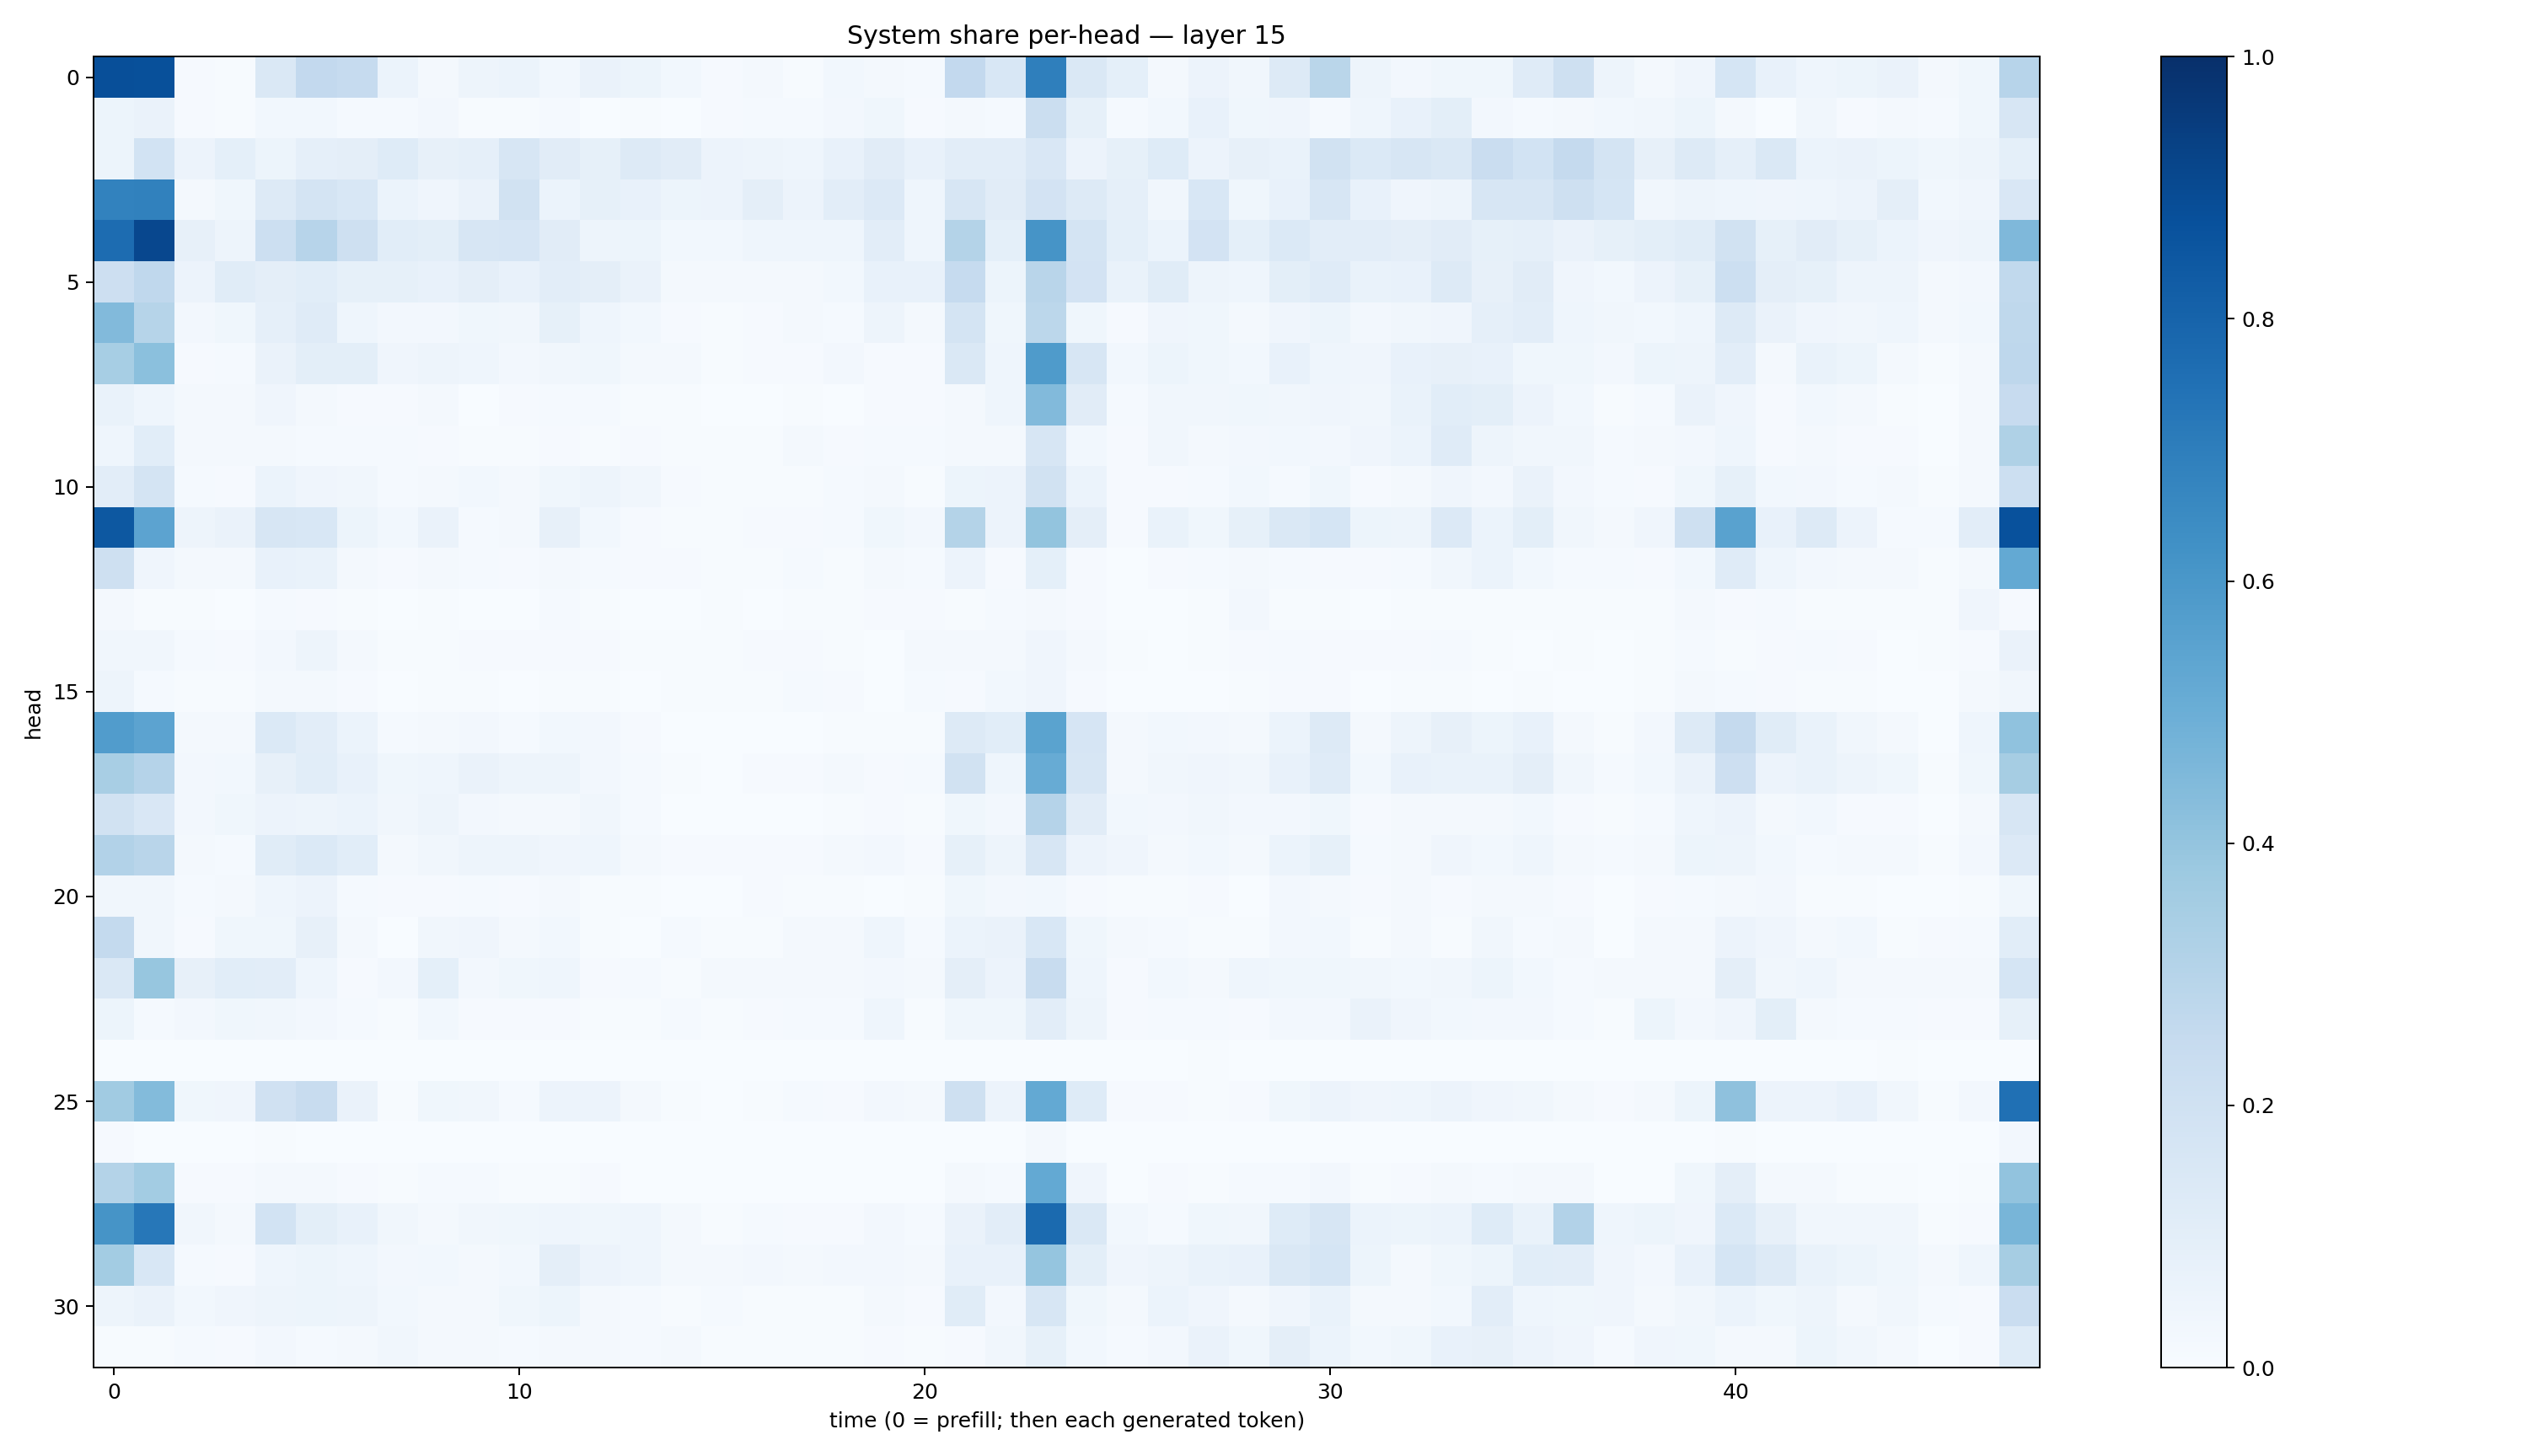

The file beside this chart, header and first rows:
0.8790498, 0.8775967, 0.011694879, 0.007301819, 0.14072146, 0.26101962, 0.24978718, 0.059210874, 0.020341814, 0.047566228, 0.05906199, 0.030057907, 0.06263955, 0.0513109, 0.030665329, 0.011225782, 0.01725798, 0.0048731803, 0.031241942, 0.017047348, 0.01370307, 0.2607139, 0.15420745, 0.69224435
0.05283, 0.06393, 0.009643, 0.006355, 0.02817, 0.02834, 0.01176, 0.01341, 0.0248, 0.005255, 0.007451, 0.01383, 0.003321, 0.005877, 0.002714, 0.01038, 0.01352, 0.01411, 0.02629, 0.03837, 0.01128, 0.02271, 0.01318, 0.2248
0.05398, 0.1852, 0.05494, 0.08993, 0.05244, 0.08817, 0.09543, 0.1221, 0.08029, 0.08774, 0.1624, 0.1119, 0.08551, 0.1295, 0.1094, 0.05502, 0.04916, 0.04342, 0.07593, 0.1096, 0.0711, 0.1031, 0.1053, 0.1496
0.6811, 0.6867, 0.0218, 0.03837, 0.1273, 0.1789, 0.1543, 0.06095, 0.04192, 0.06601, 0.19, 0.06, 0.08319, 0.07695, 0.05332, 0.05532, 0.09755, 0.05561, 0.1033, 0.133, 0.04574, 0.1579, 0.1115, 0.1797
0.7661, 0.9087, 0.07976, 0.05033, 0.2164, 0.2933, 0.2074, 0.1089, 0.09839, 0.1611, 0.1668, 0.1112, 0.0476, 0.05175, 0.02972, 0.0292, 0.04558, 0.04321, 0.04622, 0.1027, 0.04678, 0.3059, 0.09346, 0.6111
0.2121, 0.2668, 0.05842, 0.1157, 0.09736, 0.1065, 0.08438, 0.08272, 0.0777, 0.09377, 0.07251, 0.1045, 0.0939, 0.06452, 0.01865, 0.01651, 0.02134, 0.02317, 0.03096, 0.07485, 0.07218, 0.2475, 0.05298, 0.291
0.4423, 0.2974, 0.02457, 0.0358, 0.08909, 0.1186, 0.04499, 0.02467, 0.02698, 0.03775, 0.03228, 0.08225, 0.04503, 0.02863, 0.009005, 0.005491, 0.009207, 0.01845, 0.01387, 0.04757, 0.0195, 0.1748, 0.03595, 0.2802
0.3438, 0.4209, 0.01152, 0.01231, 0.0641, 0.1, 0.09868, 0.04229, 0.04961, 0.04549, 0.02381, 0.03228, 0.03725, 0.01895, 0.02071, 0.004982, 0.01088, 0.01016, 0.02385, 0.009274, 0.008206, 0.1467, 0.04631, 0.5841
0.06776, 0.04405, 0.02306, 0.01732, 0.04229, 0.01783, 0.01118, 0.009219, 0.01767, 0.002914, 0.008895, 0.01518, 0.01256, 0.007539, 0.004259, 0.002497, 0.002557, 0.00688, 0.002778, 0.008995, 0.007831, 0.01584, 0.04307, 0.4433
0.04297, 0.1085, 0.02031, 0.01735, 0.01784, 0.01289, 0.01552, 0.0136, 0.009419, 0.004218, 0.006229, 0.009457, 0.007128, 0.008472, 0.006526, 0.00529, 0.005814, 0.01634, 0.009356, 0.0126, 0.01434, 0.01686, 0.02114, 0.1565
0.1032, 0.1744, 0.01457, 0.01058, 0.05952, 0.04222, 0.03173, 0.0153, 0.02137, 0.02956, 0.01566, 0.03796, 0.04961, 0.03309, 0.009515, 0.004906, 0.005677, 0.007055, 0.01222, 0.0232, 0.006605, 0.05104, 0.0582, 0.1934
0.8441, 0.5469, 0.05034, 0.0651, 0.162, 0.1529, 0.05122, 0.03032, 0.0632, 0.0152, 0.01744, 0.07823, 0.02815, 0.01117, 0.006912, 0.006927, 0.008153, 0.01157, 0.01466, 0.03579, 0.02473, 0.3085, 0.05677, 0.3999
0.2094, 0.04271, 0.01924, 0.01785, 0.07535, 0.06858, 0.01647, 0.01001, 0.01915, 0.0124, 0.007818, 0.01847, 0.01504, 0.009805, 0.008193, 0.005715, 0.006808, 0.01255, 0.007422, 0.01648, 0.01257, 0.05672, 0.009556, 0.09177
0.01778, 0.005567, 0.004699, 0.003824, 0.01223, 0.009829, 0.005198, 0.001831, 0.004989, 0.002266, 0.003652, 0.01407, 0.004855, 0.002778, 0.003085, 0.004351, 0.002641, 0.006708, 0.006989, 0.01001, 0.009092, 0.004813, 0.01448, 0.01681
0.03351, 0.03175, 0.01386, 0.008573, 0.02492, 0.04748, 0.02005, 0.005933, 0.007777, 0.00832, 0.009962, 0.009216, 0.009521, 0.006198, 0.005311, 0.005811, 0.008927, 0.009071, 0.005679, 0.003613, 0.0189, 0.01647, 0.0197, 0.04152
0.04812, 0.01547, 0.005508, 0.004567, 0.01687, 0.01894, 0.0087, 0.003885, 0.006195, 0.005518, 0.002392, 0.00489, 0.007478, 0.003764, 0.006725, 0.005288, 0.006946, 0.01181, 0.008277, 0.0038, 0.01248, 0.008709, 0.02849, 0.03958
0.5766, 0.5435, 0.01795, 0.01906, 0.1395, 0.1048, 0.06167, 0.01515, 0.02283, 0.02515, 0.01518, 0.02953, 0.02387, 0.008135, 0.001887, 0.001084, 0.002092, 0.003469, 0.005191, 0.00761, 0.004468, 0.1289, 0.1083, 0.5481
0.3418, 0.3044, 0.02359, 0.03112, 0.08094, 0.109, 0.07633, 0.03682, 0.04617, 0.06397, 0.04947, 0.04707, 0.0245, 0.01511, 0.005984, 0.003649, 0.008531, 0.01136, 0.01568, 0.008837, 0.01439, 0.1877, 0.04433, 0.5081
0.1938, 0.1522, 0.02621, 0.03843, 0.05749, 0.04698, 0.06219, 0.03172, 0.049, 0.02643, 0.01991, 0.01822, 0.0347, 0.01298, 0.002084, 0.003618, 0.003588, 0.002622, 0.005653, 0.008351, 0.006157, 0.03635, 0.02566, 0.3024
0.3097, 0.2906, 0.02156, 0.01403, 0.1153, 0.1389, 0.1059, 0.02289, 0.03434, 0.04757, 0.04751, 0.04087, 0.04608, 0.02129, 0.00871, 0.008404, 0.009318, 0.007851, 0.02009, 0.02636, 0.01089, 0.08287, 0.05032, 0.1612
0.03303, 0.03326, 0.01549, 0.01981, 0.04587, 0.05775, 0.0123, 0.009058, 0.008727, 0.01386, 0.009059, 0.01933, 0.00671, 0.004079, 0.003816, 0.003142, 0.00792, 0.006802, 0.006135, 0.003754, 0.007122, 0.03842, 0.02473, 0.02908
0.2547, 0.03129, 0.01088, 0.03649, 0.03522, 0.08172, 0.01829, 0.003019, 0.03286, 0.04092, 0.02092, 0.02794, 0.004846, 0.002574, 0.01509, 0.004478, 0.005214, 0.01753, 0.01986, 0.04388, 0.01214, 0.06214, 0.06569, 0.1532
0.1473, 0.3913, 0.0815, 0.1074, 0.1034, 0.04648, 0.01072, 0.02364, 0.09199, 0.02537, 0.03769, 0.04499, 0.01045, 0.01237, 0.00596, 0.01991, 0.01781, 0.02233, 0.01718, 0.02503, 0.0175, 0.09386, 0.0579, 0.2364
0.05146, 0.01423, 0.02598, 0.0355, 0.03476, 0.02535, 0.01329, 0.006068, 0.02861, 0.01055, 0.008622, 0.01123, 0.005387, 0.005034, 0.01319, 0.007081, 0.008651, 0.01517, 0.0142, 0.04329, 0.007758, 0.03871, 0.0388, 0.1041
0.001392, 0.0008966, 0.000366, 0.0006547, 0.0004229, 0.002184, 0.0004502, 9.655065e-05, 0.0004527, 0.0001652, 0.0007778, 0.0003492, 6.98908e-05, 0.0002897, 0.001408, 0.00104, 0.0005612, 0.00049, 0.001028, 0.0008973, 0.0003108, 0.0005237, 0.0003652, 0.0007989
0.3671, 0.4387, 0.03593, 0.04055, 0.1963, 0.238, 0.06439, 0.007777, 0.03618, 0.03157, 0.01446, 0.05728, 0.05774, 0.02268, 0.006254, 0.002184, 0.004325, 0.01202, 0.01146, 0.02646, 0.02249, 0.2089, 0.0562, 0.5201
0.01087, 0.002647, 0.002058, 0.002901, 0.006716, 0.002244, 0.0007748, 0.0002354, 0.002517, 0.0009482, 0.0007518, 0.001547, 0.0004445, 0.0003113, 0.000247, 0.00015, 0.0001118, 0.0006541, 0.0001054, 0.0005578, 0.0007133, 0.002895, 0.0008135, 0.0232
0.3053, 0.3588, 0.009529, 0.0107, 0.01806, 0.01821, 0.00916, 0.006919, 0.01257, 0.0125, 0.006379, 0.005456, 0.008311, 0.002745, 0.001213, 0.001061, 0.0006537, 0.001648, 0.001145, 0.003542, 0.003024, 0.02024, 0.01439, 0.5229
0.6097, 0.7236, 0.03234, 0.02319, 0.1839, 0.09977, 0.07363, 0.03222, 0.02179, 0.03359, 0.03605, 0.04517, 0.03756, 0.04505, 0.01606, 0.007527, 0.01379, 0.007823, 0.007826, 0.0235, 0.01242, 0.06429, 0.1025, 0.7757
0.3592, 0.1538, 0.0119, 0.01103, 0.04678, 0.05225, 0.04512, 0.02421, 0.02739, 0.02338, 0.03064, 0.09614, 0.0552, 0.04439, 0.02021, 0.01905, 0.02377, 0.01838, 0.02587, 0.02632, 0.01757, 0.07506, 0.0741, 0.3951
0.04922, 0.06297, 0.02964, 0.0393, 0.04742, 0.05325, 0.04919, 0.0299, 0.02007, 0.01765, 0.0372, 0.05426, 0.01969, 0.01299, 0.00587, 0.01203, 0.004876, 0.005746, 0.006918, 0.01863, 0.01008, 0.1158, 0.02556, 0.1618
0.00582, 0.005477, 0.01253, 0.008414, 0.02395, 0.01215, 0.02096, 0.03202, 0.02067, 0.01623, 0.01543, 0.0217, 0.02087, 0.01446, 0.01741, 0.00625, 0.005167, 0.005011, 0.005387, 0.009011, 0.006866, 0.008926, 0.0335, 0.08433
